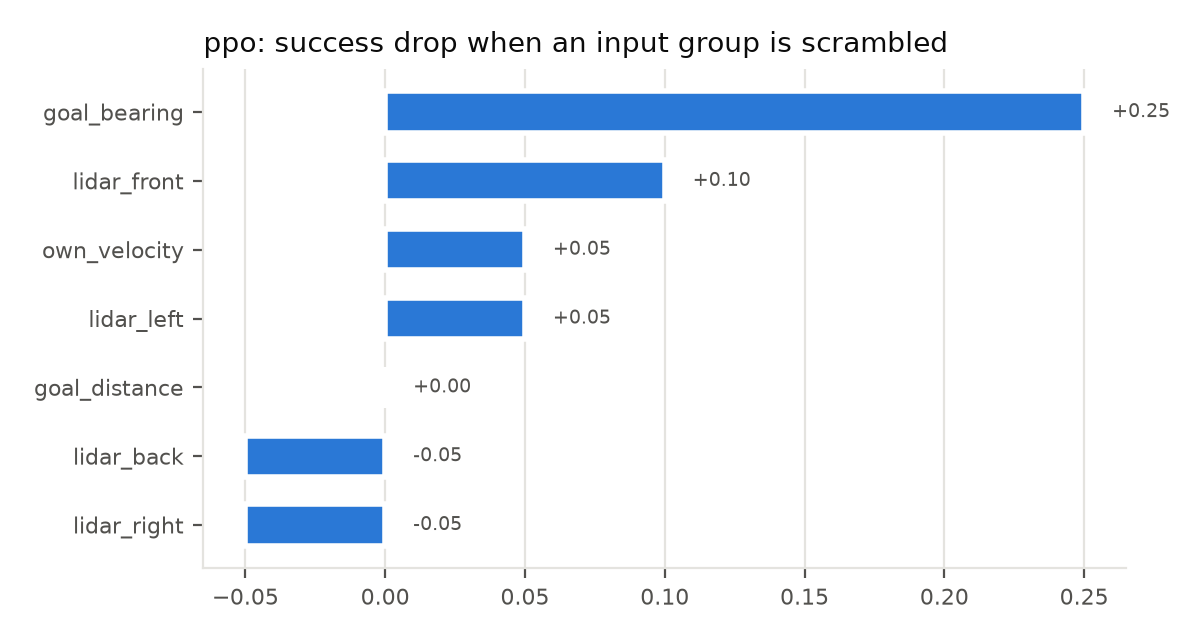

The file beside this chart, header and first rows:
group, success, drop
none (baseline), 0.45, 0.0
lidar_front, 0.35, 0.1
lidar_left, 0.4, 0.05
lidar_back, 0.5, -0.05
lidar_right, 0.5, -0.05
goal_distance, 0.45, 0.0
goal_bearing, 0.2, 0.25
own_velocity, 0.4, 0.05
